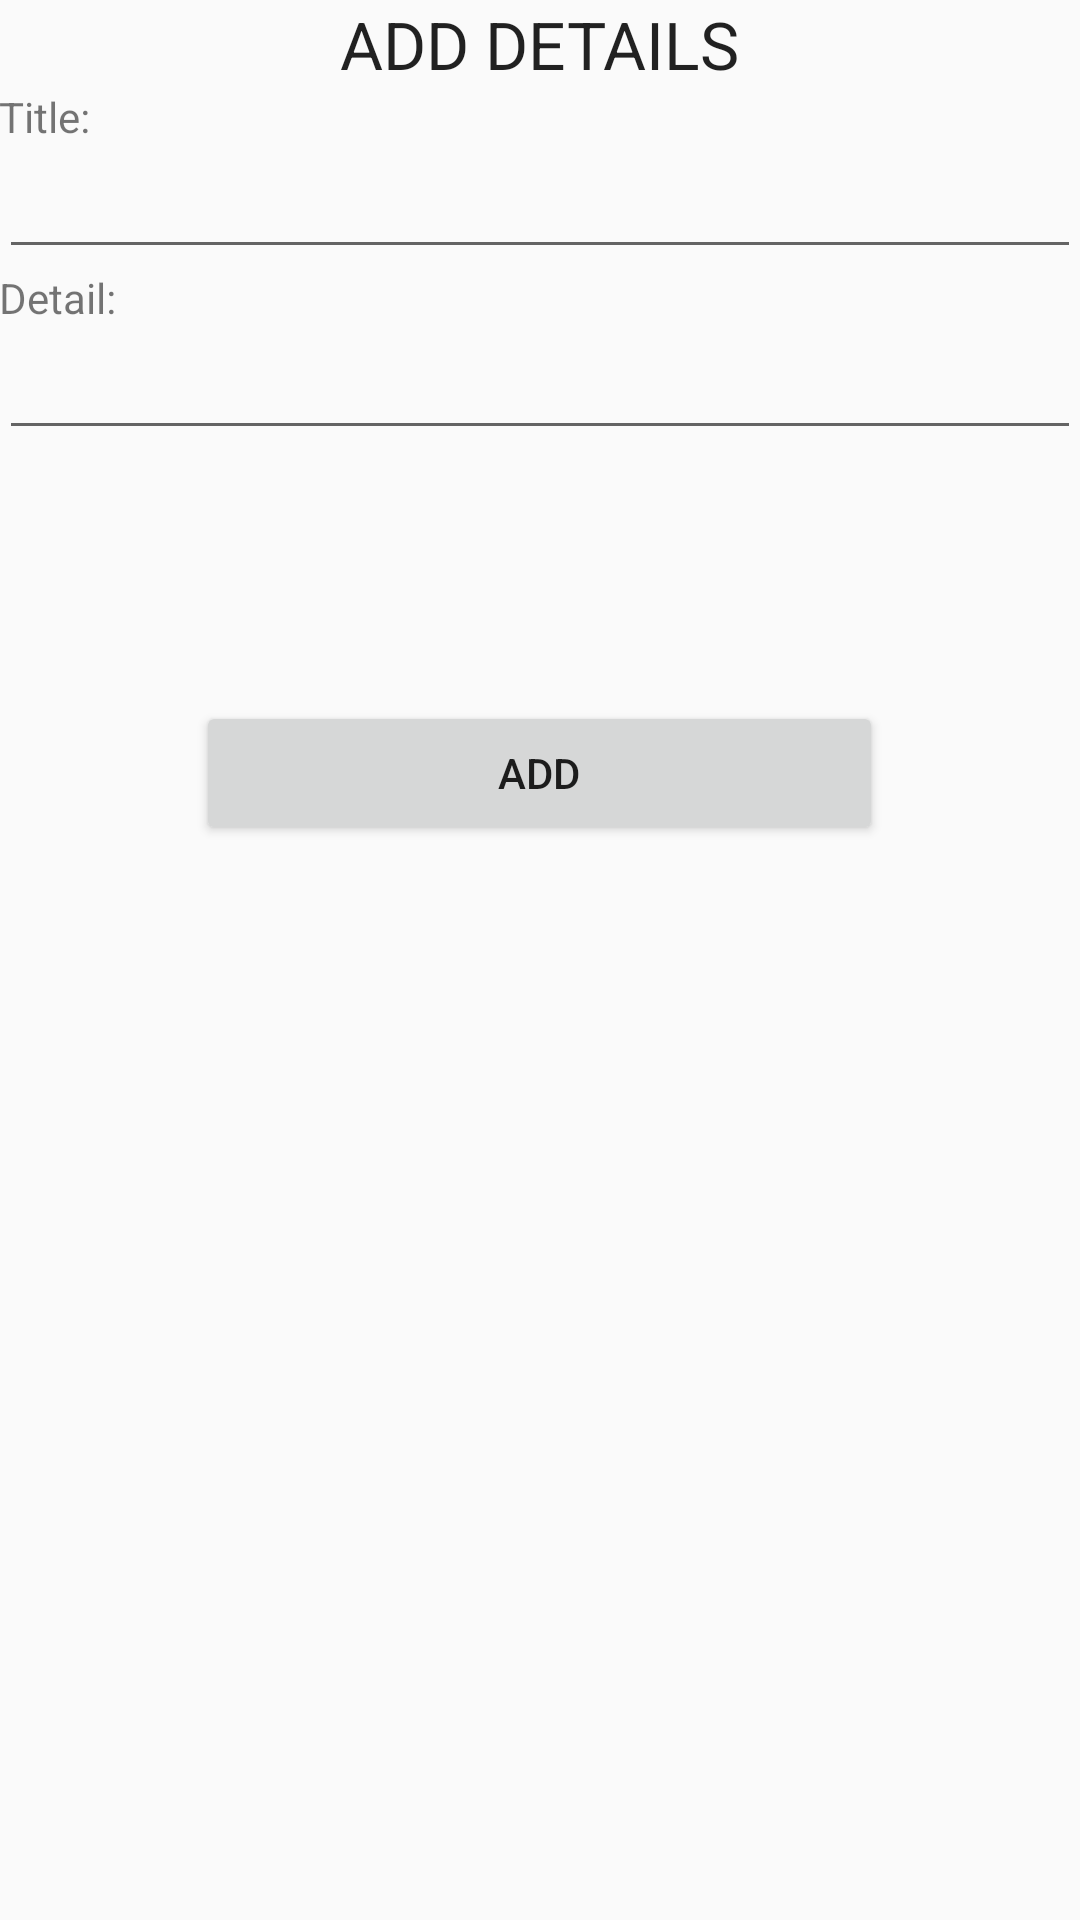

The Android layout XML behind this screen, and the referenced resources:
<!-- AndroidManifest.xml: application theme AppTheme -->
<!-- res/layout/activity_add.xml -->
<?xml version="1.0" encoding="utf-8"?>
<LinearLayout xmlns:android="http://schemas.android.com/apk/res/android"
    xmlns:tools="http://schemas.android.com/tools"
    android:orientation="vertical"
    android:layout_width="match_parent"
    android:layout_height="match_parent"
    android:paddingBottom="@dimen/activity_vertical_margin"
    android:paddingLeft="@dimen/activity_horizontal_margin"
    android:paddingRight="@dimen/activity_horizontal_margin"
    android:paddingTop="@dimen/activity_vertical_margin"
    tools:context="com.code.abhishek.recycler.AddActivity"
    android:weightSum="1">

    <TextView
        android:layout_width="wrap_content"
        android:layout_height="wrap_content"
        android:textAppearance="?android:attr/textAppearanceLarge"
        android:text="ADD DETAILS"
        android:id="@+id/textView"
        android:layout_gravity="center_horizontal" />

    <TextView
        android:layout_width="match_parent"
        android:layout_height="wrap_content"
        android:text="Title:"
        android:id="@+id/textView2"
        android:layout_gravity="center_horizontal" />

    <EditText
        android:layout_width="match_parent"
        android:layout_height="wrap_content"
        android:id="@+id/editText"
        android:layout_gravity="center_horizontal" />

    <TextView
        android:layout_width="match_parent"
        android:layout_height="wrap_content"
        android:text="Detail:"
        android:id="@+id/textView3"
        android:layout_gravity="center_horizontal" />

    <EditText
        android:layout_width="match_parent"
        android:layout_height="wrap_content"
        android:id="@+id/editText2"
        android:layout_gravity="center_horizontal" />

    <LinearLayout
        android:orientation="vertical"
        android:layout_width="match_parent"
        android:layout_height="wrap_content"
        android:layout_gravity="center_horizontal"
        android:layout_weight="0.19">

    </LinearLayout>

    <LinearLayout
        android:orientation="vertical"
        android:layout_width="match_parent"
        android:layout_height="wrap_content"
        android:layout_gravity="center_horizontal"
        android:layout_weight="0.29">

        <Button
            android:layout_width="229dp"
            android:layout_height="wrap_content"
            android:text="add"
            android:id="@+id/button"
            android:layout_gravity="center_horizontal" />
    </LinearLayout>

</LinearLayout>
<!-- resources referenced by this layout -->
<resources>
  <style name="AppTheme" parent="Theme.AppCompat.Light.NoActionBar">
          
          <item name="colorPrimary">@color/colorPrimary</item>
          <item name="colorPrimaryDark">@color/colorPrimaryDark</item>
          <item name="colorAccent">@color/colorAccent</item>
      </style>
  <!-- not gathered from this repository: default colours our renderer supplied (Android Studio template values) -->
  <color name="colorPrimary">#FF6200EE</color>
  <color name="colorPrimaryDark">#FF3700B3</color>
  <color name="colorAccent">#FF03DAC5</color>
</resources>
